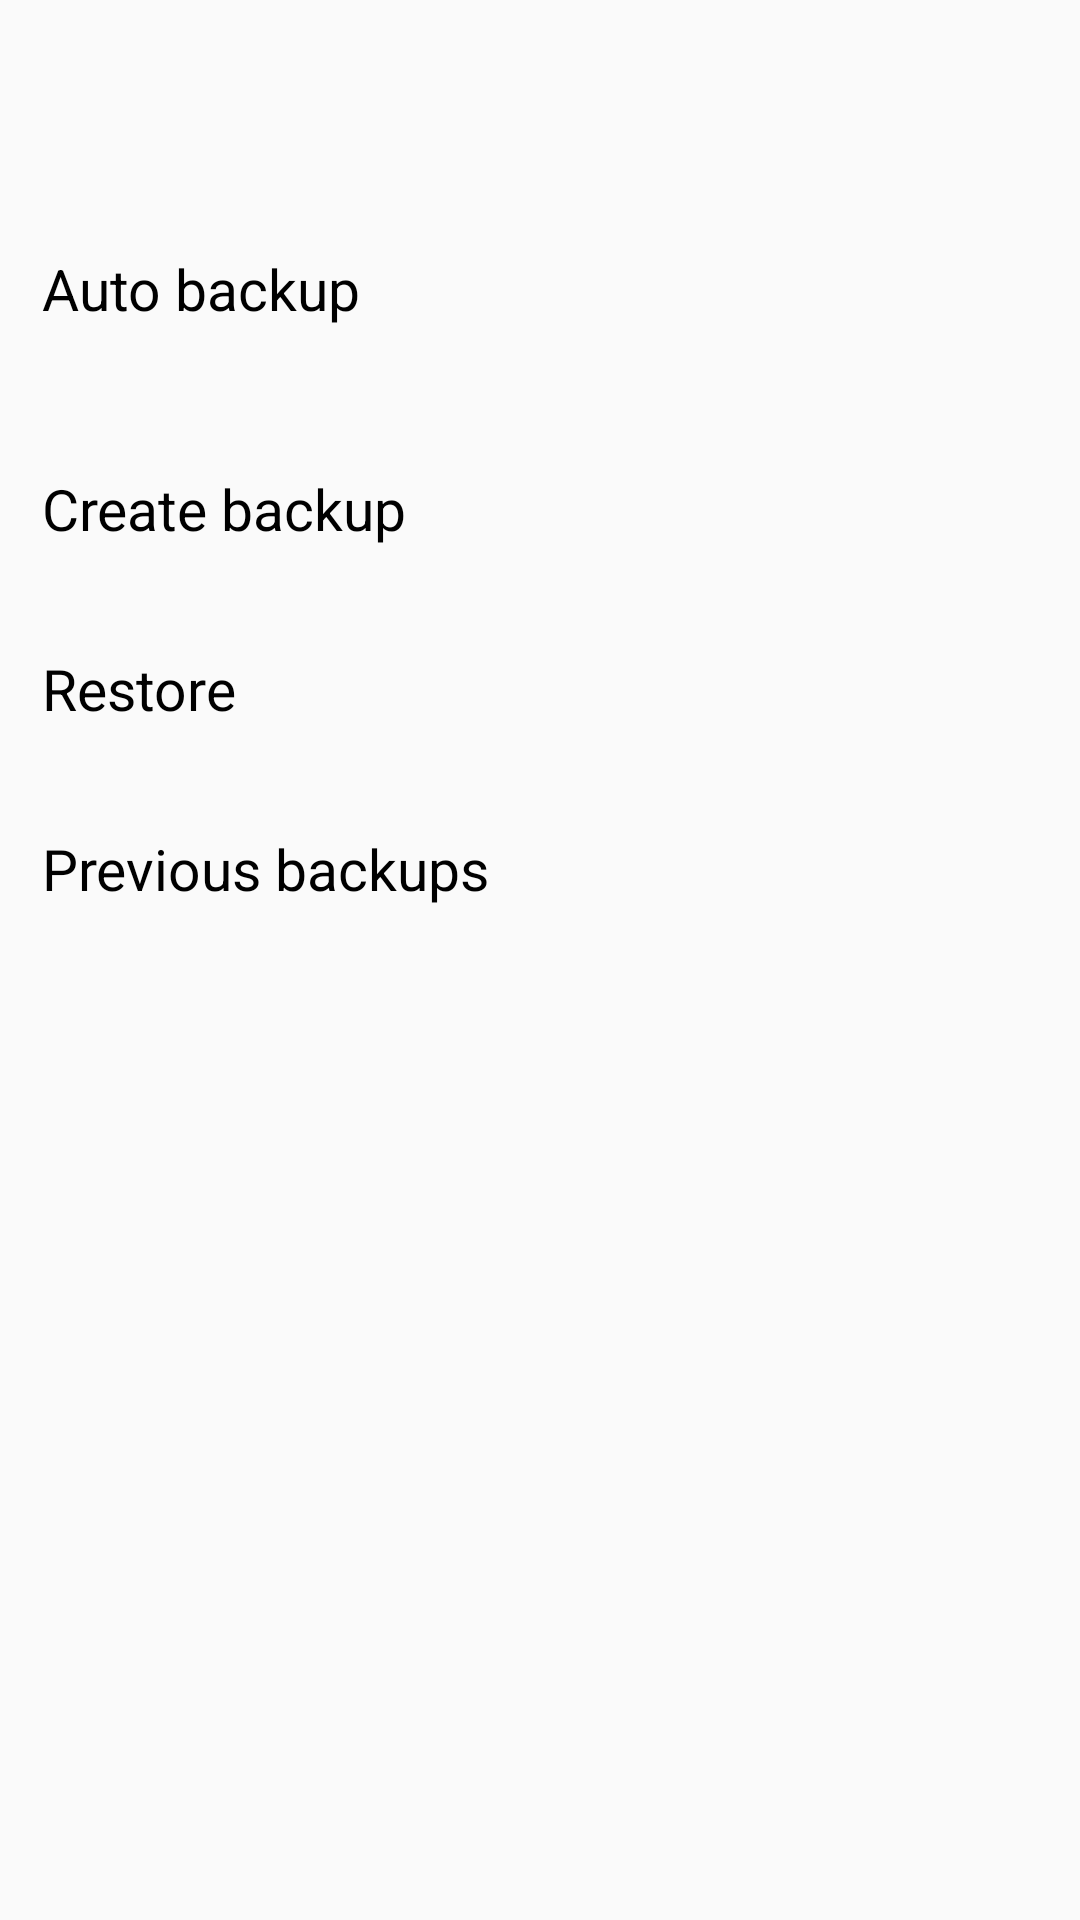

This screen was rendered from an Android layout file. Write that file and the resources it references.
<!-- AndroidManifest.xml: application theme AppTheme -->
<!-- res/layout/content_cloud_backup.xml -->
<?xml version="1.0" encoding="utf-8"?>
<ScrollView xmlns:android="http://schemas.android.com/apk/res/android"
    xmlns:tools="http://schemas.android.com/tools"
    android:layout_width="match_parent"
    android:layout_height="match_parent"
    android:layout_marginTop="?actionBarSize"
    tools:context=".ui.CloudBackupActivity">

    <LinearLayout
        android:layout_width="match_parent"
        android:layout_height="wrap_content"
        android:layout_marginStart="7dp"
        android:layout_marginEnd="7dp"
        android:gravity="top"
        android:orientation="vertical">

        <TextView
            android:id="@+id/lblCloud1"
            android:layout_width="match_parent"
            android:layout_height="wrap_content"
            android:textColor="?textColor"
            android:textSize="18sp" />

        <TextView
            android:id="@+id/lblLastBackup"
            android:layout_width="match_parent"
            android:layout_height="wrap_content"
            android:layout_marginTop="15dp"
            android:background="@drawable/bottom_border"
            android:paddingBottom="20dp"
            android:textColor="@color/gray"
            android:textSize="15sp" />

        <LinearLayout
            android:layout_width="match_parent"
            android:layout_height="@dimen/linear_layout_button_height"
            android:background="@drawable/bottom_border"
            android:gravity="start|center_vertical"
            android:onClick="onAutoBackupClick"
            android:orientation="vertical"
            android:paddingStart="7dp"
            android:paddingEnd="7dp">

            <TextView
                android:layout_width="match_parent"
                android:layout_height="wrap_content"
                android:layout_marginBottom="5dp"
                android:text="@string/auto_backup"
                android:textColor="?textColor"
                android:textSize="19sp" />

            <TextView
                android:id="@+id/lblAutoBackupState"
                android:layout_width="match_parent"
                android:layout_height="wrap_content"
                android:textColor="@color/gray"
                android:textSize="16sp" />

        </LinearLayout>

        <LinearLayout
            android:layout_width="match_parent"
            android:layout_height="@dimen/linear_layout_button_height"
            android:background="@drawable/bottom_border"
            android:gravity="start|center_vertical"
            android:onClick="createCloudBackup"
            android:orientation="vertical"
            android:paddingStart="7dp"
            android:paddingEnd="7dp">

            <TextView
                android:layout_width="match_parent"
                android:layout_height="wrap_content"
                android:text="@string/create_backup"
                android:textColor="?textColor"
                android:textSize="19sp" />
        </LinearLayout>

        <LinearLayout
            android:layout_width="match_parent"
            android:layout_height="@dimen/linear_layout_button_height"
            android:background="@drawable/bottom_border"
            android:gravity="start|center_vertical"
            android:onClick="restoreFromCloudBackup"
            android:orientation="vertical"
            android:paddingStart="7dp"
            android:paddingEnd="7dp">

            <TextView
                android:layout_width="match_parent"
                android:layout_height="wrap_content"
                android:text="@string/restore"
                android:textColor="?textColor"
                android:textSize="19sp" />
        </LinearLayout>

        <LinearLayout
            android:layout_width="match_parent"
            android:layout_height="@dimen/linear_layout_button_height"
            android:background="@drawable/bottom_border"
            android:gravity="start|center_vertical"
            android:onClick="previousBackups"
            android:orientation="vertical"
            android:paddingStart="7dp"
            android:paddingEnd="7dp">

            <TextView
                android:layout_width="match_parent"
                android:layout_height="wrap_content"
                android:text="@string/previous_backups"
                android:textColor="?textColor"
                android:textSize="19sp" />
        </LinearLayout>

    </LinearLayout>
</ScrollView>
<!-- resources referenced by this layout -->
<resources>
  <color name="gray">#808080</color>
  <dimen name="linear_layout_button_height">60dp</dimen>
  <string name="auto_backup">Auto backup</string>
  <string name="create_backup">Create backup</string>
  <string name="previous_backups">Previous backups</string>
  <string name="restore">Restore</string>
  <style name="AppTheme.NoActionBar" parent="Theme.AppCompat.Light.DarkActionBar">
          <item name="windowActionBar">false</item>
          <item name="windowNoTitle">true</item>
      </style>
  <color name="colorPrimary">#304FFE</color>
  <color name="colorPrimaryDark">#304FFE</color>
  <color name="green">#00AC47</color>
  <color name="white">#FFFFFF</color>
  <color name="black">#000</color>
  <color name="floatingButtonDefaultColor">#FF6D00</color>
  <!-- drawable top_borders (drawable) -->
  <?xml version="1.0" encoding="utf-8"?>
  <shape xmlns:android="http://schemas.android.com/apk/res/android">
      <corners android:topLeftRadius="15dp"
          android:topRightRadius="15dp" />
      <solid android:color="@color/white" />
      <stroke android:width="2dp" android:color="@color/black" android:dashWidth="5dp" />
  </shape>
  <!-- drawable ic_bold_black (drawable) -->
  <vector android:autoMirrored="true" android:height="200dp"
      android:viewportHeight="298.667" android:viewportWidth="298.667"
      android:width="200dp" xmlns:android="http://schemas.android.com/apk/res/android">
      <path android:fillColor="#FF000000" android:pathData="M218.133,144.853c20.587,-14.4 35.2,-37.653 35.2,-59.52C253.333,37.227 216.107,0 168,0H34.667v298.667h150.187c44.693,0 79.147,-36.267 79.147,-80.853C264,185.387 245.547,157.76 218.133,144.853zM98.667,53.333h64c17.707,0 32,14.293 32,32s-14.293,32 -32,32h-64V53.333zM173.333,245.333H98.667v-64h74.667c17.707,0 32,14.293 32,32S191.04,245.333 173.333,245.333z"/>
  </vector>
  <!-- drawable ic_italic_black (drawable) -->
  <vector android:autoMirrored="true" android:height="200dp"
      android:viewportHeight="298.667" android:viewportWidth="298.667"
      android:width="200dp" xmlns:android="http://schemas.android.com/apk/res/android">
      <path android:fillColor="#FF000000" android:pathData="M106.667,0l0,64l47.253,0l-73.173,170.667l-59.414,0l0,64l170.667,0l0,-64l-47.253,0l73.173,-170.667l59.413,0l0,-64z"/>
  </vector>
  <!-- drawable ic_underline_black (drawable) -->
  <vector android:autoMirrored="true" android:height="200dp"
      android:viewportHeight="384" android:viewportWidth="384"
      android:width="200dp" xmlns:android="http://schemas.android.com/apk/res/android">
      <path android:fillColor="#FF000000" android:pathData="M192,298.667c70.72,0 128,-57.28 128,-128V0h-53.333v170.667c0,41.28 -33.387,74.667 -74.667,74.667s-74.667,-33.387 -74.667,-74.667V0H64v170.667C64,241.387 121.28,298.667 192,298.667z"/>
      <path android:fillColor="#FF000000" android:pathData="M42.667,341.333h298.667v42.667h-298.667z"/>
  </vector>
  <style name="ActionBarStyle" parent="Widget.AppCompat.ActionBar">
          <item name="titleTextColor">@color/white</item>
          <item name="colorControlNormal">@color/white</item>
          <item name="android:background">?toolbarBackgroundColor</item>
          <item name="android:popupBackground">@color/white</item>
  
          <item name="actionMenuTextColor">@color/black</item>
          <item name="android:actionMenuTextColor">@color/black</item>
      </style>
</resources>
